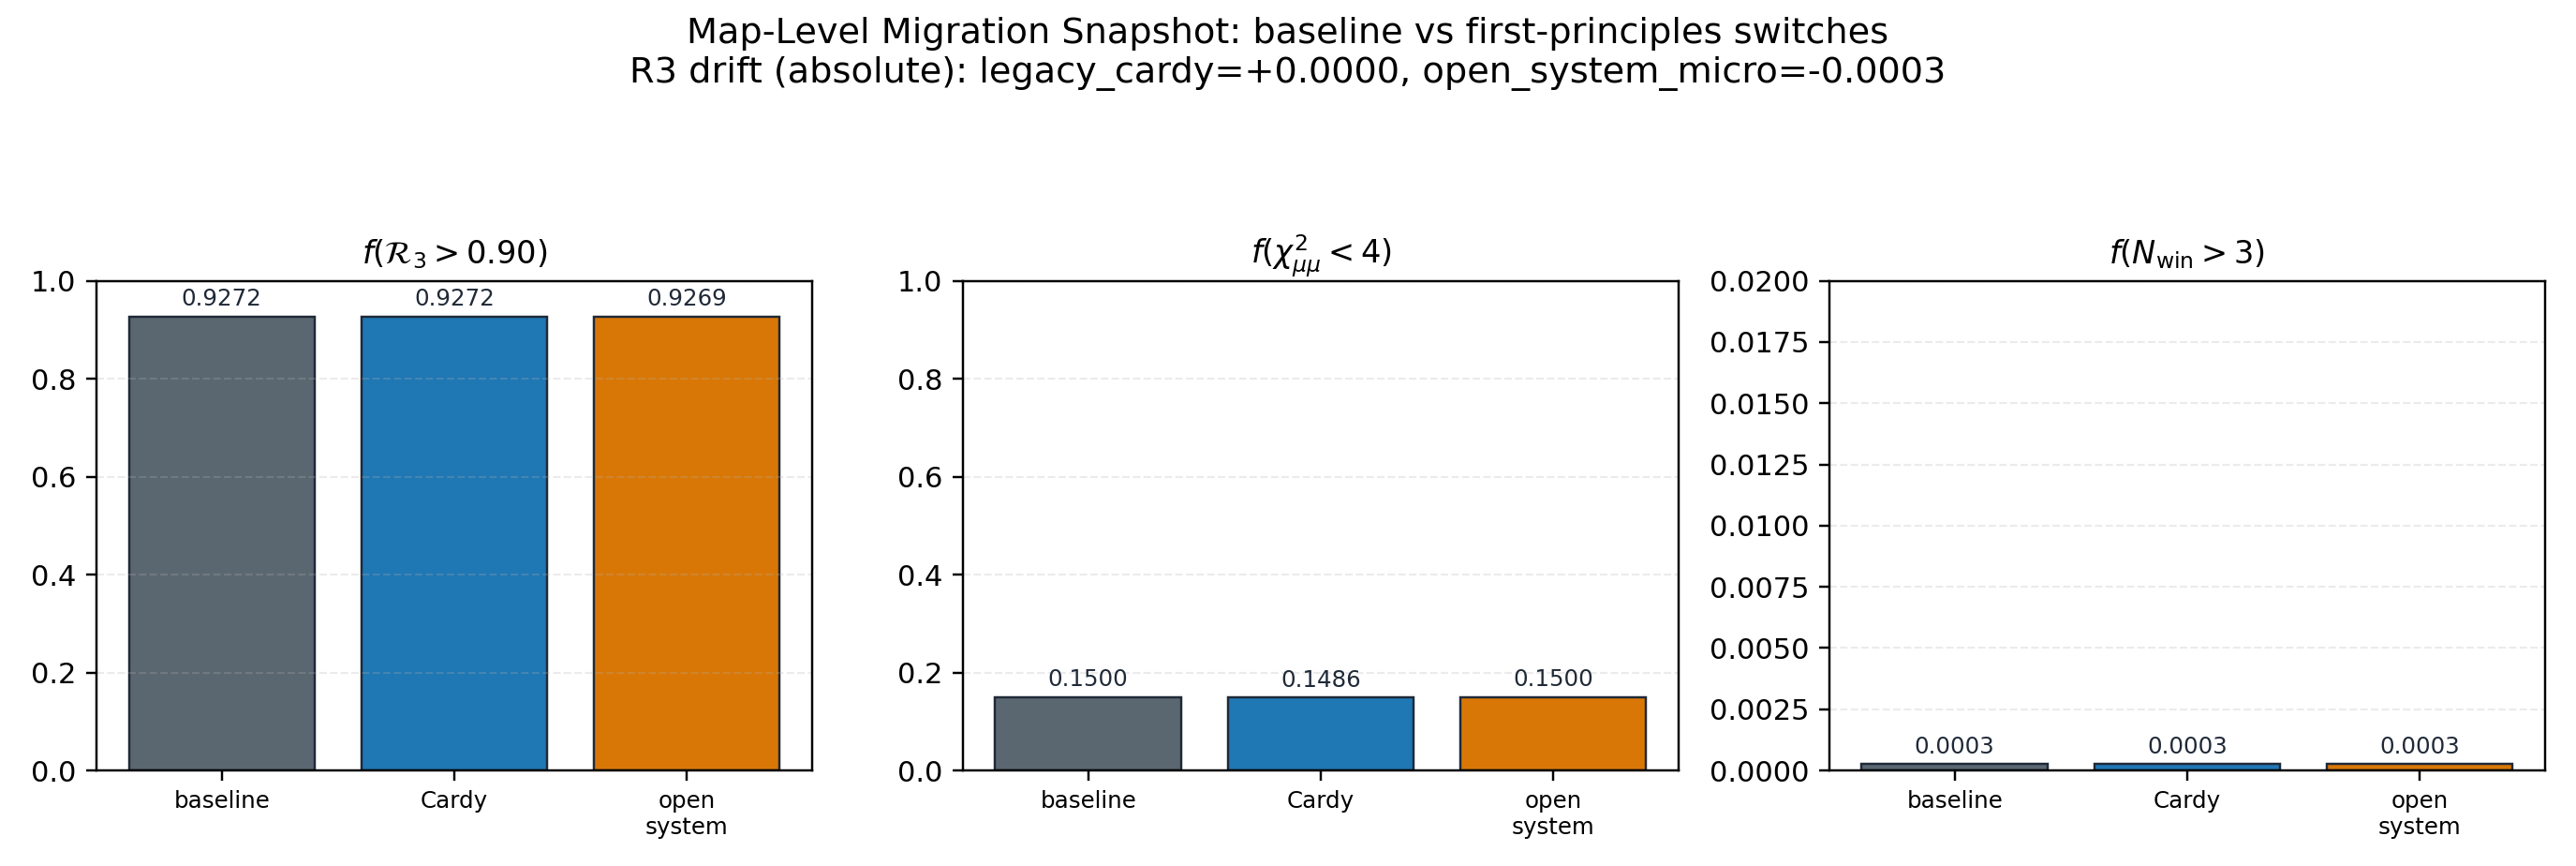

The file beside this chart, header and first rows:
scenario, g_mode, chi_mode, b_mode, f_R3_gt_0p90, delta_f_R3_gt_0p90_vs_baseline, f_hmumu_chi2_le_4, delta_f_hmumu_chi2_le_4_vs_baseline, f_winner_gt_3, delta_f_winner_gt_3_vs_baseline, best_chi2, mean_tail_prob, chi_ratio_mean, chi_ratio_min, chi_ratio_max
baseline_fp2d_full_action_grid, fp_2d_full, localized_grid, eft_operator_norm, 0.9272, 0.0, 0.15, 0.0, 0.0002778, 0.0, 2.2079807637329057e-05, 0.08909, 1.0, 1.0, 1.0
legacy_cardy_action_grid, cardy, localized_grid, eft_operator_norm, 0.9272, 0.0, 0.1486, -0.001389, 0.0002778, 0.0, 5.594937464835432e-06, 0.08125, 1.0, 1.0, 1.0
chi_open_system_micro_base, fp_2d_full, open_system_micro, eft_operator_norm, 0.9269, -0.0002778, 0.15, 0.0, 0.0002778, 0.0, 2.207982843758068e-05, , 0.138, 0.01734, 0.3271
